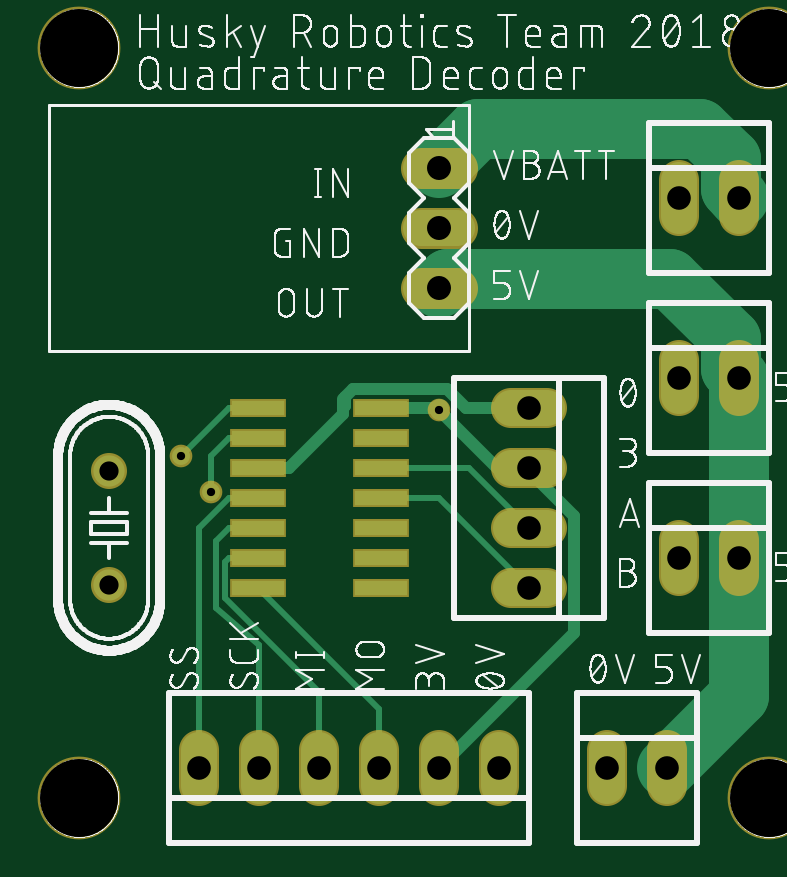
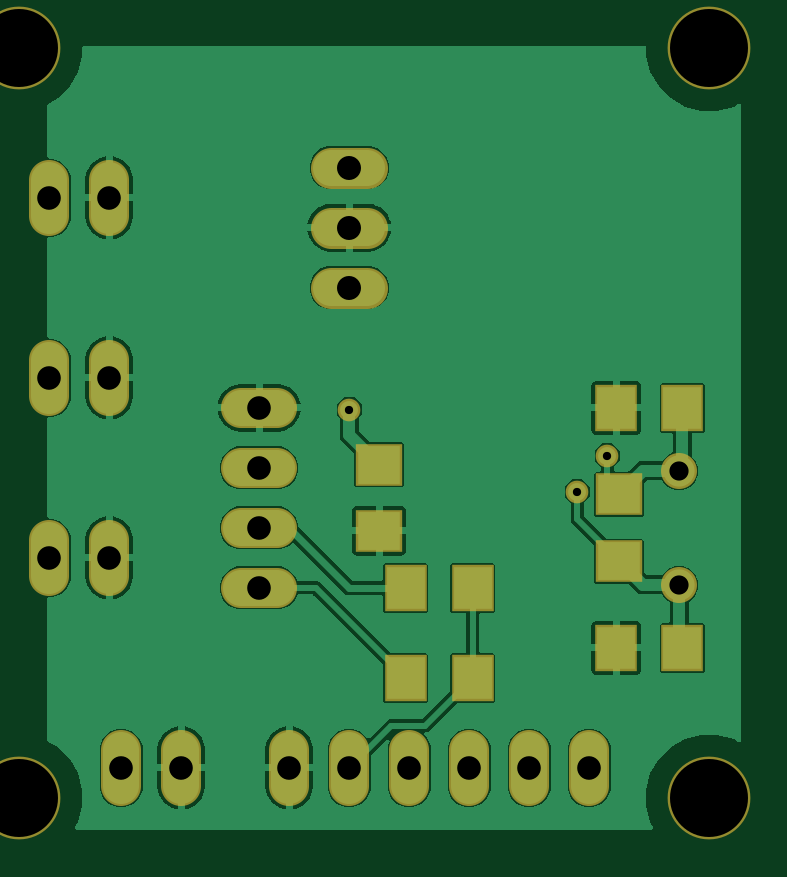
Circuit board: 6 layer files. Board 29.4 x 33.2 mm.
- top_copper: encoder counter.cmp (3492 bytes)
- drill: encoder counter.drd (563 bytes)
- top_silk: encoder counter.plc (158039 bytes)
- bottom_copper: encoder counter.sol (41120 bytes)
- top_mask: encoder counter.stc (1650 bytes)
- bottom_mask: encoder counter.sts (1706 bytes)

=== top_copper: encoder counter.cmp ===
G04 EAGLE Gerber X2 export*
%TF.Part,Single*%
%TF.FileFunction,Other,Component side*%
%TF.FilePolarity,Positive*%
%TF.GenerationSoftware,Autodesk,EAGLE,9.1.0*%
%TF.CreationDate,2018-07-07T03:42:43Z*%
G75*
%MOMM*%
%FSLAX34Y34*%
%LPD*%
%AMOC8*
5,1,8,0,0,1.08239X$1,22.5*%
G01*
%ADD10C,1.320800*%
%ADD11R,2.200000X0.600000*%
%ADD12C,1.524000*%
%ADD13C,1.508000*%
%ADD14C,0.508000*%
%ADD15C,0.756400*%
%ADD16C,0.254000*%
%ADD17C,0.812800*%
%ADD18C,2.540000*%
%ADD19C,2.540000*%


D10*
X38100Y115570D03*
X38100Y163830D03*
D11*
X101000Y177800D03*
X153000Y177800D03*
X101000Y190500D03*
X101000Y165100D03*
X101000Y152400D03*
X153000Y190500D03*
X153000Y165100D03*
X153000Y152400D03*
X101000Y127000D03*
X153000Y127000D03*
X101000Y139700D03*
X101000Y114300D03*
X153000Y139700D03*
X153000Y114300D03*
D12*
X170180Y241300D02*
X185420Y241300D01*
X185420Y266700D02*
X170180Y266700D01*
X170180Y292100D02*
X185420Y292100D01*
D13*
X203200Y45640D02*
X203200Y30560D01*
X177800Y30560D02*
X177800Y45640D01*
X152400Y45640D02*
X152400Y30560D01*
X127000Y30560D02*
X127000Y45640D01*
X101600Y45640D02*
X101600Y30560D01*
X76200Y30560D02*
X76200Y45640D01*
X279400Y195660D02*
X279400Y210740D01*
X304800Y210740D02*
X304800Y195660D01*
X223440Y190500D02*
X208360Y190500D01*
X208360Y165100D02*
X223440Y165100D01*
X223440Y139700D02*
X208360Y139700D01*
X208360Y114300D02*
X223440Y114300D01*
X279400Y271860D02*
X279400Y286940D01*
X304800Y286940D02*
X304800Y271860D01*
X279400Y134540D02*
X279400Y119460D01*
X304800Y119460D02*
X304800Y134540D01*
X248920Y45640D02*
X248920Y30560D01*
X274320Y30560D02*
X274320Y45640D01*
D14*
X114300Y165100D02*
X101000Y165100D01*
X137160Y187960D02*
X137160Y190500D01*
X137160Y194407D01*
X137160Y187960D02*
X114300Y165100D01*
X137160Y190500D02*
X137936Y191276D01*
X137936Y195183D01*
X189295Y190500D02*
X215900Y190500D01*
X189295Y190500D02*
X181167Y198628D01*
X141381Y198628D02*
X137936Y195183D01*
X141381Y198628D02*
X181167Y198628D01*
D15*
X68580Y170180D03*
D16*
X88900Y190500D01*
X101000Y190500D01*
D15*
X81280Y154940D03*
D16*
X81280Y170180D01*
X88900Y177800D01*
X101000Y177800D01*
X190500Y165100D02*
X215900Y139700D01*
X190500Y165100D02*
X153000Y165100D01*
X177800Y152400D02*
X215900Y114300D01*
X177800Y152400D02*
X153000Y152400D01*
D15*
X177800Y189718D03*
D14*
X177800Y190500D02*
X153000Y190500D01*
D17*
X177800Y190500D02*
X177800Y189718D01*
D14*
X202418Y165100D02*
X215900Y165100D01*
X202418Y165100D02*
X177800Y189718D01*
X215900Y165100D02*
X215900Y163651D01*
X235044Y144507D01*
X235044Y95344D01*
X177800Y38100D01*
D18*
X275496Y308704D03*
D19*
X288415Y308704D01*
X301164Y295955D01*
X301164Y283036D01*
X304800Y279400D01*
X275496Y308704D02*
X194404Y308704D01*
X177800Y292100D01*
X304800Y203200D02*
X304800Y127000D01*
X304800Y203200D02*
X301164Y206836D01*
X301164Y219755D01*
X275715Y245204D01*
X304800Y68580D02*
X274320Y38100D01*
X304800Y68580D02*
X304800Y127000D01*
X194468Y244856D02*
X194816Y245204D01*
X194468Y244856D02*
X181356Y244856D01*
X177800Y241300D01*
X194816Y245204D02*
X275715Y245204D01*
D16*
X76200Y139700D02*
X76200Y38100D01*
X76200Y139700D02*
X88900Y152400D01*
X101000Y152400D01*
X101000Y139700D02*
X101600Y139100D01*
X101600Y90001D02*
X101600Y38100D01*
X101600Y90001D02*
X83142Y105919D01*
X88900Y139700D02*
X101000Y139700D01*
X88900Y139700D02*
X83142Y133942D01*
X83142Y105919D01*
X127000Y70349D02*
X127000Y38100D01*
X127000Y70349D02*
X87206Y110143D01*
X87206Y125306D01*
X88900Y127000D01*
X101000Y127000D01*
X152400Y62900D02*
X152400Y38100D01*
X152400Y62900D02*
X101000Y114300D01*
M02*

=== drill: encoder counter.drd ===
M48
;GenerationSoftware,Autodesk,EAGLE,9.1.0*%
;CreationDate,2018-07-07T03:42:54Z*%
FMAT,2
ICI,OFF
METRIC,TZ,000.000
T5C0.350
T4C0.813
T3C1.000
T2C1.016
T1C3.302
%
G90
M71
T1
X2540Y34290
X31750Y34290
X2540Y2540
X31750Y2540
T2
X17780Y24130
X17780Y26670
X17780Y29210
T3
X20320Y3810
X17780Y3810
X15240Y3810
X12700Y3810
X10160Y3810
X7620Y3810
X27940Y20320
X30480Y20320
X21590Y19050
X21590Y16510
X21590Y13970
X21590Y11430
X27940Y27940
X30480Y27940
X27940Y12700
X30480Y12700
X24892Y3810
X27432Y3810
T4
X3810Y11557
X3810Y16383
T5
X6858Y17018
X8128Y15494
X17780Y18972
M30
=== top_silk: encoder counter.plc (158039 bytes, source omitted) ===
=== bottom_copper: encoder counter.sol (41120 bytes, source omitted) ===
=== top_mask: encoder counter.stc ===
G04 EAGLE Gerber X2 export*
%TF.Part,Single*%
%TF.FileFunction,Other,Solder stop mask CMP*%
%TF.FilePolarity,Positive*%
%TF.GenerationSoftware,Autodesk,EAGLE,9.1.0*%
%TF.CreationDate,2018-07-07T03:42:43Z*%
G75*
%MOMM*%
%FSLAX34Y34*%
%LPD*%
%AMOC8*
5,1,8,0,0,1.08239X$1,22.5*%
G01*
%ADD10C,3.505200*%
%ADD11C,1.524000*%
%ADD12R,2.403200X0.803200*%
%ADD13C,1.727200*%
%ADD14C,1.711200*%
%ADD15C,0.959600*%


D10*
X25400Y342900D03*
X317500Y342900D03*
X25400Y25400D03*
X317500Y25400D03*
D11*
X38100Y115570D03*
X38100Y163830D03*
D12*
X101000Y177800D03*
X153000Y177800D03*
X101000Y190500D03*
X101000Y165100D03*
X101000Y152400D03*
X153000Y190500D03*
X153000Y165100D03*
X153000Y152400D03*
X101000Y127000D03*
X153000Y127000D03*
X101000Y139700D03*
X101000Y114300D03*
X153000Y139700D03*
X153000Y114300D03*
D13*
X170180Y241300D02*
X185420Y241300D01*
X185420Y266700D02*
X170180Y266700D01*
X170180Y292100D02*
X185420Y292100D01*
D14*
X203200Y45640D02*
X203200Y30560D01*
X177800Y30560D02*
X177800Y45640D01*
X152400Y45640D02*
X152400Y30560D01*
X127000Y30560D02*
X127000Y45640D01*
X101600Y45640D02*
X101600Y30560D01*
X76200Y30560D02*
X76200Y45640D01*
X279400Y195660D02*
X279400Y210740D01*
X304800Y210740D02*
X304800Y195660D01*
X223440Y190500D02*
X208360Y190500D01*
X208360Y165100D02*
X223440Y165100D01*
X223440Y139700D02*
X208360Y139700D01*
X208360Y114300D02*
X223440Y114300D01*
X279400Y271860D02*
X279400Y286940D01*
X304800Y286940D02*
X304800Y271860D01*
X279400Y134540D02*
X279400Y119460D01*
X304800Y119460D02*
X304800Y134540D01*
X248920Y45640D02*
X248920Y30560D01*
X274320Y30560D02*
X274320Y45640D01*
D15*
X68580Y170180D03*
X81280Y154940D03*
X177800Y189718D03*
M02*

=== bottom_mask: encoder counter.sts ===
G04 EAGLE Gerber X2 export*
%TF.Part,Single*%
%TF.FileFunction,Other,Solder stop mask SOL*%
%TF.FilePolarity,Positive*%
%TF.GenerationSoftware,Autodesk,EAGLE,9.1.0*%
%TF.CreationDate,2018-07-07T03:42:43Z*%
G75*
%MOMM*%
%FSLAX34Y34*%
%LPD*%
%AMOC8*
5,1,8,0,0,1.08239X$1,22.5*%
G01*
%ADD10C,3.505200*%
%ADD11R,1.803200X2.003200*%
%ADD12C,1.524000*%
%ADD13R,1.803200X2.006200*%
%ADD14C,1.727200*%
%ADD15C,1.711200*%
%ADD16R,2.006200X1.803200*%
%ADD17R,2.003200X1.803200*%
%ADD18C,0.959600*%


D10*
X25400Y342900D03*
X317500Y342900D03*
X25400Y25400D03*
X317500Y25400D03*
D11*
X64800Y190500D03*
X36800Y190500D03*
X64800Y88900D03*
X36800Y88900D03*
D12*
X38100Y115570D03*
X38100Y163830D03*
D13*
X125480Y114300D03*
X153920Y114300D03*
X125480Y76200D03*
X153920Y76200D03*
D14*
X170180Y241300D02*
X185420Y241300D01*
X185420Y266700D02*
X170180Y266700D01*
X170180Y292100D02*
X185420Y292100D01*
D15*
X203200Y45640D02*
X203200Y30560D01*
X177800Y30560D02*
X177800Y45640D01*
X152400Y45640D02*
X152400Y30560D01*
X127000Y30560D02*
X127000Y45640D01*
X101600Y45640D02*
X101600Y30560D01*
X76200Y30560D02*
X76200Y45640D01*
X279400Y195660D02*
X279400Y210740D01*
X304800Y210740D02*
X304800Y195660D01*
X223440Y190500D02*
X208360Y190500D01*
X208360Y165100D02*
X223440Y165100D01*
X223440Y139700D02*
X208360Y139700D01*
X208360Y114300D02*
X223440Y114300D01*
X279400Y271860D02*
X279400Y286940D01*
X304800Y286940D02*
X304800Y271860D01*
D16*
X63500Y153920D03*
X63500Y125480D03*
D15*
X279400Y119460D02*
X279400Y134540D01*
X304800Y134540D02*
X304800Y119460D01*
X248920Y45640D02*
X248920Y30560D01*
X274320Y30560D02*
X274320Y45640D01*
D17*
X165100Y166400D03*
X165100Y138400D03*
D18*
X68580Y170180D03*
X81280Y154940D03*
X177800Y189718D03*
M02*

